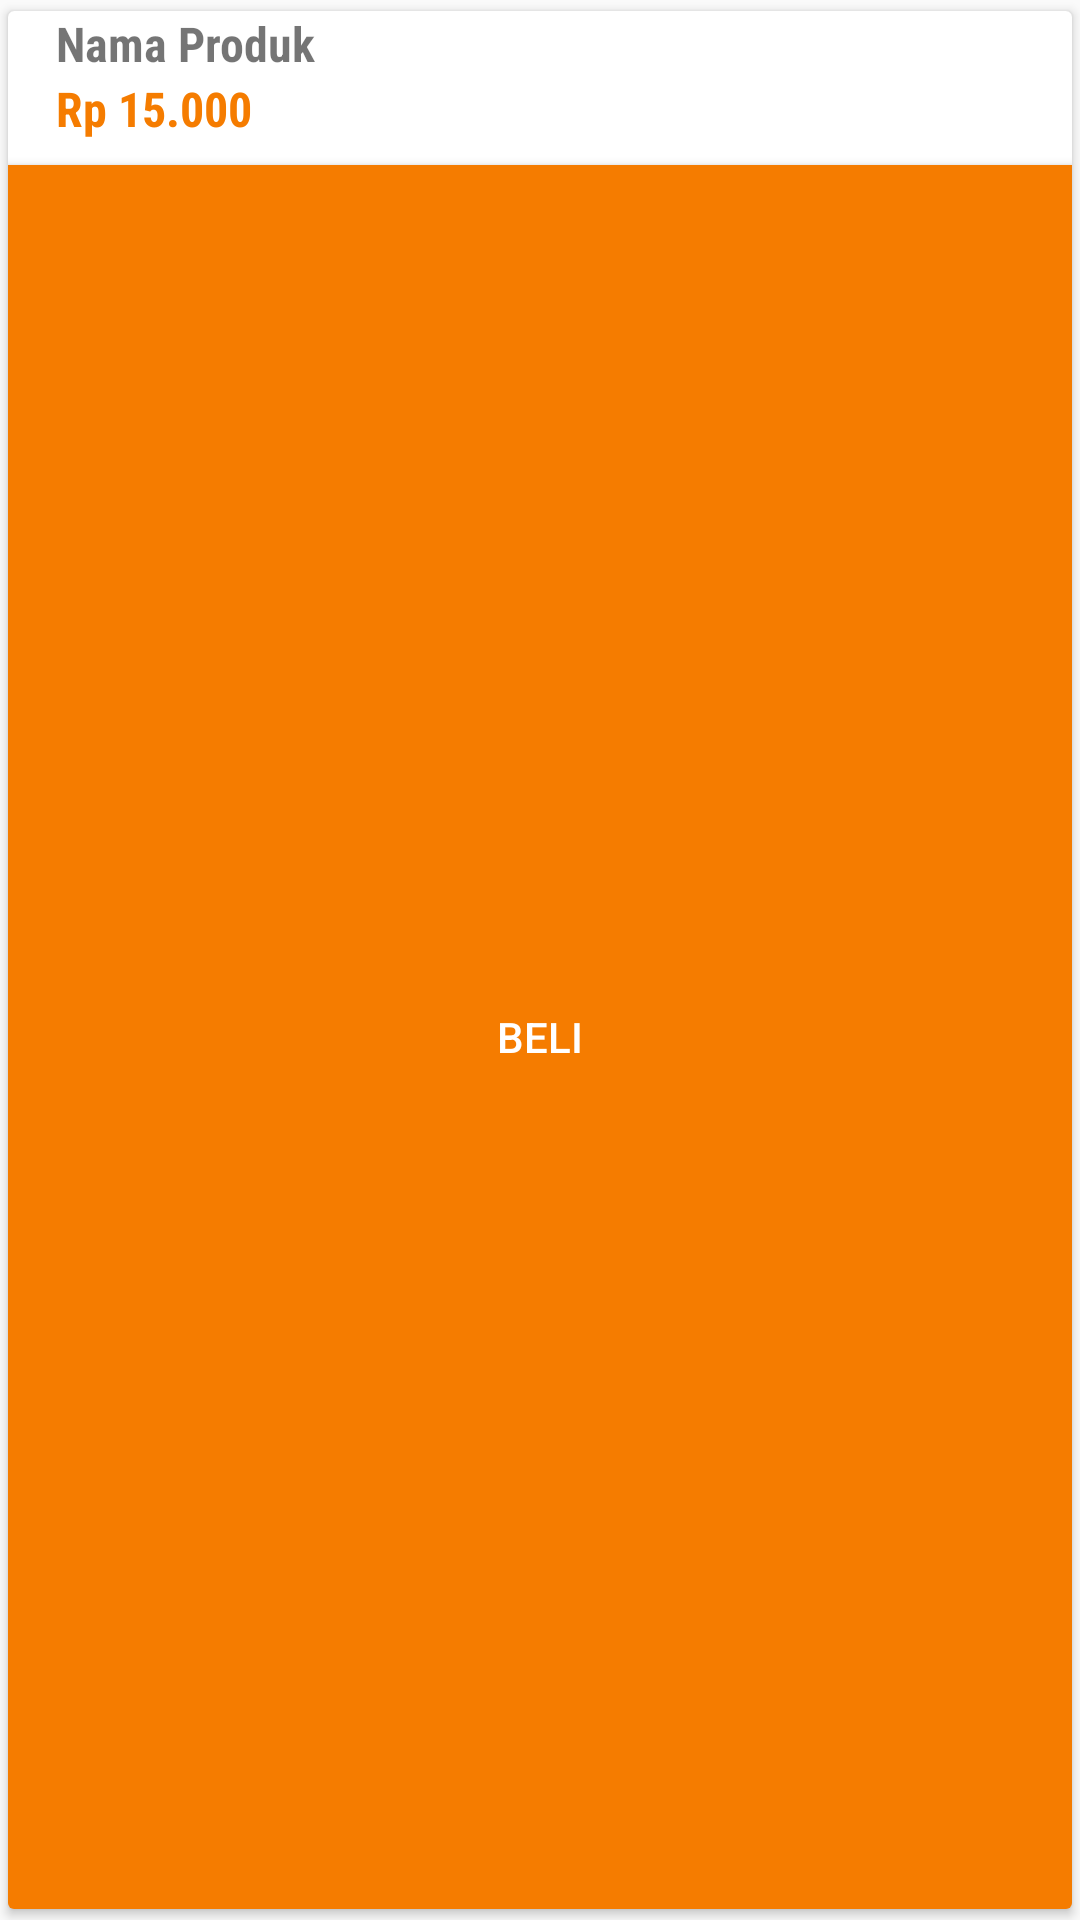

Android layout source for this screen:
<!-- AndroidManifest.xml: application theme AppTheme -->
<!-- res/layout/card_grid_movie.xml -->
<?xml version="1.0" encoding="utf-8"?>
<android.support.v7.widget.CardView xmlns:android="http://schemas.android.com/apk/res/android"
    xmlns:app="http://schemas.android.com/apk/res-auto"
    xmlns:tools="http://schemas.android.com/tools"
    android:layout_width="match_parent"
    android:layout_height="wrap_content"
    app:cardUseCompatPadding="true"
    app:cardElevation="2dp">

    <RelativeLayout
        android:layout_width="match_parent"
        android:layout_height="match_parent"
        android:orientation="vertical"
        tools:ignore="UseCompoundDrawables">

        <ImageView
            android:id="@+id/poster"
            android:layout_width="match_parent"
            android:layout_height="wrap_content"
            android:contentDescription="@null"
            android:scaleType="centerInside"
            tools:background="@android:color/holo_red_dark" />

        <TextView
            android:id="@+id/release_date"
            android:layout_width="match_parent"
            android:layout_height="wrap_content"
            android:layout_below="@+id/poster"
            android:fontFamily="sans-serif-condensed"
            android:gravity="left"
            android:maxLines="2"
            android:paddingLeft="@dimen/activity_horizontal_margin"
            android:paddingRight="@dimen/activity_horizontal_margin"
            android:text="Nama Produk"
            android:textSize="16sp"
            android:textStyle="bold"
            tools:ignore="UnusedAttribute" />

        <TextView
            android:id="@+id/description"
            android:layout_width="match_parent"
            android:layout_height="wrap_content"
            android:layout_below="@+id/release_date"
            android:fontFamily="sans-serif-condensed"
            android:gravity="left"
            android:maxLines="2"
            android:text="Description"
            android:textColor="@color/mt_gray1"
            android:textSize="16sp"
            android:visibility="gone"
            tools:ignore="UnusedAttribute" />

        <TextView
            android:id="@+id/harga"
            android:layout_width="match_parent"
            android:layout_height="wrap_content"
            android:layout_below="@+id/description"
            android:fontFamily="sans-serif-condensed"
            android:gravity="left"
            android:paddingLeft="@dimen/activity_horizontal_margin"
            android:paddingRight="@dimen/activity_horizontal_margin"
            android:singleLine="true"
            android:text="Rp 15.000"
            android:textColor="@color/colorPrimaryDark"
            android:textSize="16sp"
            android:textStyle="bold"
            tools:ignore="UnusedAttribute" />

        <Button
            android:id="@+id/btn_beli"
            android:layout_width="match_parent"
            android:layout_height="wrap_content"
            android:layout_alignParentBottom="true"
            android:layout_below="@+id/harga"
            android:layout_marginTop="8dp"
            android:background="@color/colorPrimaryDark"
            android:text="Beli"
            android:textColor="@color/white" />

    </RelativeLayout>

</android.support.v7.widget.CardView>
<!-- resources referenced by this layout -->
<resources>
  <color name="colorPrimaryDark">#F57C00</color>
  <color name="mt_gray1">#BFC4CA</color>
  <color name="white">#FFFFFF</color>
  <dimen name="activity_horizontal_margin">16dp</dimen>
  <style name="AppTheme" parent="Theme.AppCompat.Light">
          
          <item name="windowActionBar">false</item>
          <item name="windowNoTitle">true</item>
          <item name="colorPrimary">@color/colorPrimary</item>
          <item name="colorPrimaryDark">@color/colorPrimaryDark</item>
          <item name="colorAccent">@color/colorAccent</item>
          <item name="drawerArrowStyle">@style/DrawerArrowStyle</item>
      </style>
  <color name="colorPrimary">#FFFFFF</color>
  <color name="colorAccent">#000000</color>
  <style name="DrawerArrowStyle" parent="@style/Widget.AppCompat.DrawerArrowToggle">
          <item name="spinBars">true</item>
          <item name="color">@android:color/black</item>
      </style>
</resources>
